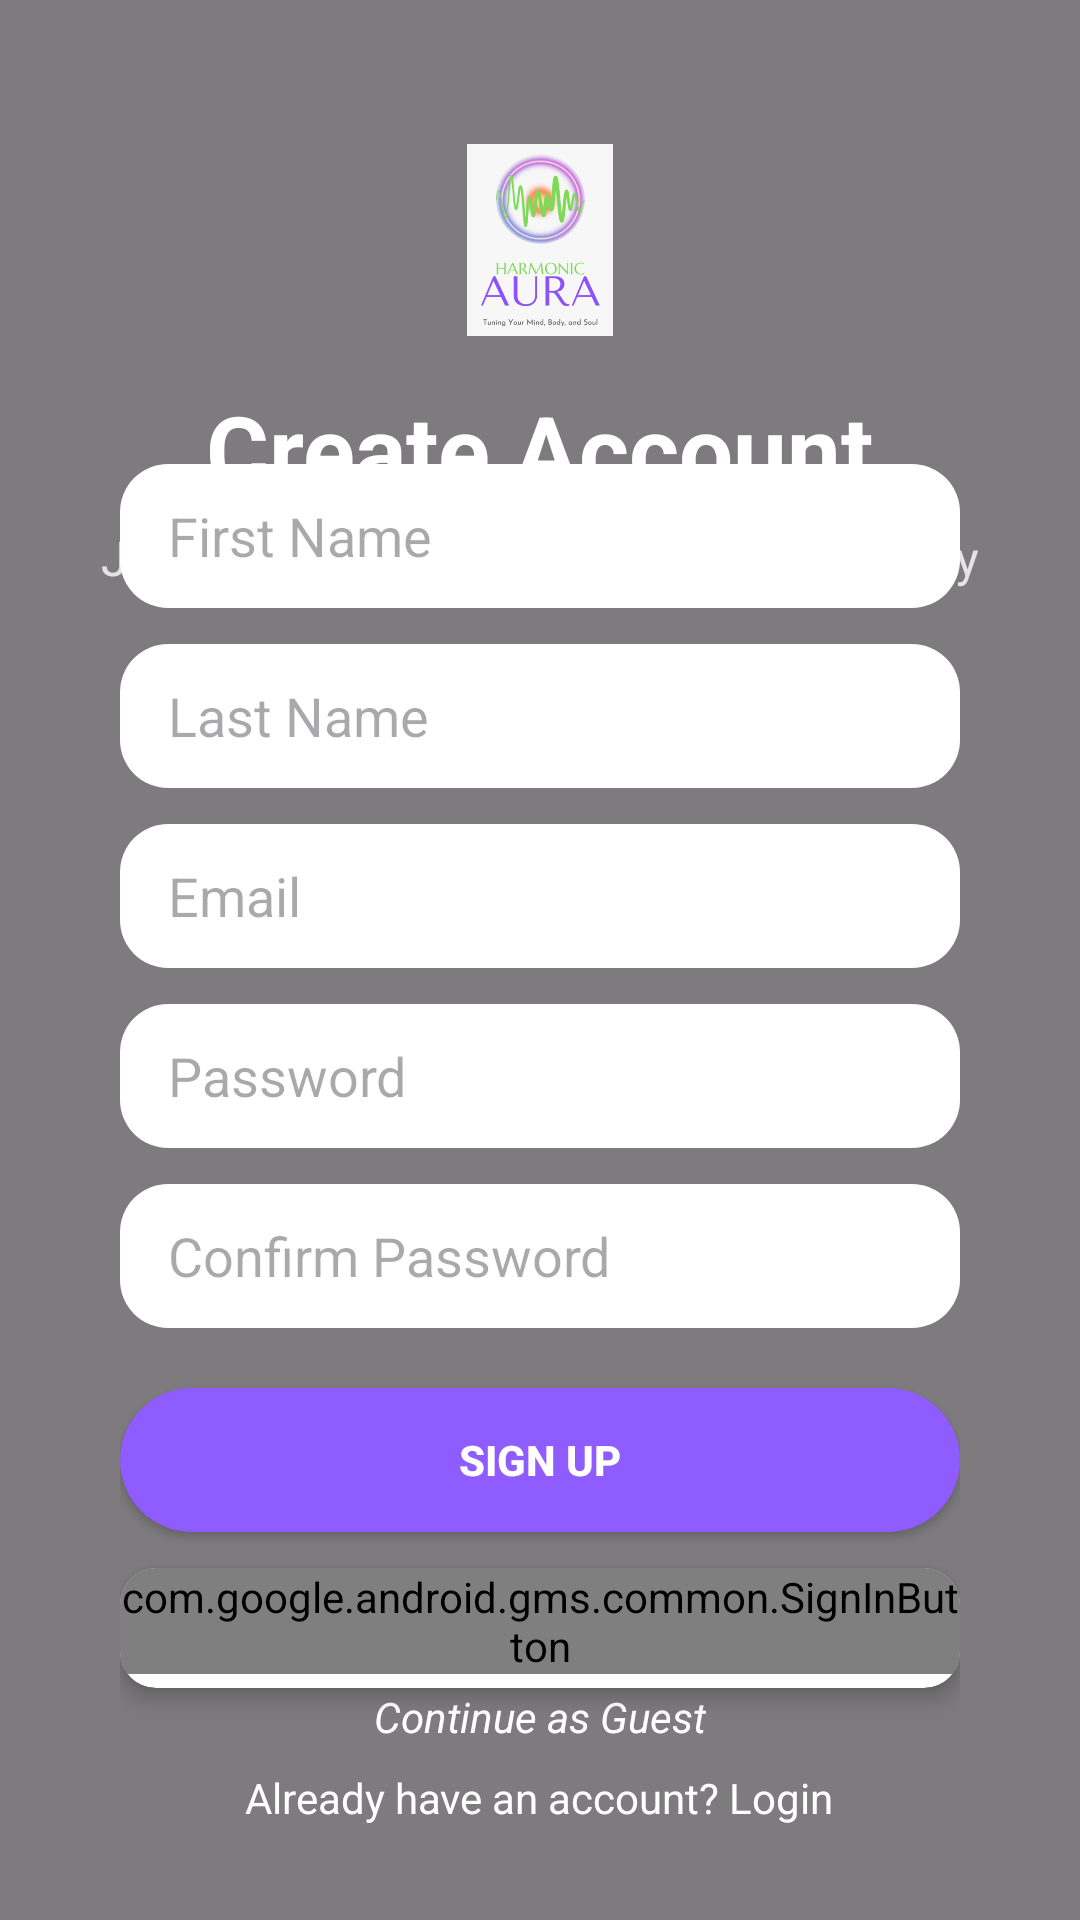

Produce the Android XML layout that renders to this screen, including the resource entries it uses.
<!-- AndroidManifest.xml: application theme Theme.HarmonicAura -->
<!-- res/layout/activity_signup.xml -->
<?xml version="1.0" encoding="utf-8"?>
<androidx.constraintlayout.widget.ConstraintLayout xmlns:android="http://schemas.android.com/apk/res/android"
    xmlns:app="http://schemas.android.com/apk/res-auto"
    xmlns:tools="http://schemas.android.com/tools"
    android:layout_width="match_parent"
    android:layout_height="match_parent"
    tools:context=".SignupActivity">

    
    <ImageView
        android:id="@+id/signupBackground"
        android:layout_width="match_parent"
        android:layout_height="match_parent"
        android:scaleType="centerCrop"
        android:src="@drawable/welcome_img" />

    
    <View
        android:id="@+id/overlay"
        android:layout_width="match_parent"
        android:layout_height="match_parent"
        android:background="#80000000" />

    
    <ImageView
        android:id="@+id/signupLogo"
        android:layout_width="64dp"
        android:layout_height="64dp"
        android:src="@drawable/logo_harmonic"
        app:layout_constraintTop_toTopOf="parent"
        app:layout_constraintStart_toStartOf="parent"
        app:layout_constraintEnd_toEndOf="parent"
        android:layout_marginTop="48dp" />

    
    <TextView
        android:id="@+id/signupTitle"
        android:layout_width="wrap_content"
        android:layout_height="wrap_content"
        android:text="Create Account"
        android:textColor="@android:color/white"
        android:textSize="32sp"
        android:textStyle="bold"
        app:layout_constraintTop_toBottomOf="@id/signupLogo"
        app:layout_constraintStart_toStartOf="parent"
        app:layout_constraintEnd_toEndOf="parent"
        android:layout_marginTop="16dp" />

    
    <TextView
        android:id="@+id/signupSubtitle"
        android:layout_width="wrap_content"
        android:layout_height="wrap_content"
        android:text="Join Harmonic Aura to begin your journey"
        android:textColor="#CCFFFFFF"
        android:textSize="16sp"
        app:layout_constraintTop_toBottomOf="@id/signupTitle"
        app:layout_constraintStart_toStartOf="parent"
        app:layout_constraintEnd_toEndOf="parent"
        android:layout_marginTop="4dp" />

    

    
    <LinearLayout
        android:id="@+id/signupFormContainer"
        android:layout_width="0dp"
        android:layout_height="wrap_content"
        android:layout_marginStart="16dp"
        android:layout_marginTop="32dp"
        android:layout_marginEnd="16dp"
        android:layout_marginBottom="32dp"
        android:elevation="4dp"
        android:orientation="vertical"
        android:padding="24dp"
        app:layout_constraintBottom_toBottomOf="parent"
        app:layout_constraintEnd_toEndOf="parent"
        app:layout_constraintHorizontal_bias="0.0"
        app:layout_constraintStart_toStartOf="parent"
        app:layout_constraintTop_toBottomOf="@id/signupSubtitle"
        app:layout_constraintVertical_bias="0.75">

        <EditText
            android:id="@+id/editTextFirstName"
            android:layout_width="match_parent"
            android:layout_height="48dp"
            android:layout_marginBottom="12dp"
            android:background="@drawable/rounded_edittext_white"
            android:hint="First Name"
            android:inputType="textPersonName"
            android:paddingStart="16dp"
            android:paddingEnd="16dp"
            android:textColor="@color/black" />

        <EditText
            android:id="@+id/editTextLastName"
            android:layout_width="match_parent"
            android:layout_height="48dp"
            android:layout_marginBottom="12dp"
            android:background="@drawable/rounded_edittext_white"
            android:hint="Last Name"
            android:inputType="textPersonName"
            android:paddingStart="16dp"
            android:paddingEnd="16dp"
            android:textColor="@color/black" />

        <EditText
            android:id="@+id/editTextEmail"
            android:layout_width="match_parent"
            android:layout_height="48dp"
            android:layout_marginBottom="12dp"
            android:background="@drawable/rounded_edittext_white"
            android:hint="Email"
            android:inputType="textEmailAddress"
            android:paddingStart="16dp"
            android:paddingEnd="16dp"
            android:textColor="@color/black" />

        <EditText
            android:id="@+id/editTextPassword"
            android:layout_width="match_parent"
            android:layout_height="48dp"
            android:layout_marginBottom="12dp"
            android:background="@drawable/rounded_edittext_white"
            android:hint="Password"
            android:inputType="textPassword"
            android:paddingStart="16dp"
            android:paddingEnd="16dp" />

        <EditText
            android:id="@+id/editTextConfirmPassword"
            android:layout_width="match_parent"
            android:layout_height="48dp"
            android:layout_marginBottom="20dp"
            android:background="@drawable/rounded_edittext_white"
            android:hint="Confirm Password"
            android:inputType="textPassword"
            android:paddingStart="16dp"
            android:paddingEnd="16dp"
            android:textColor="@color/black" />

        <Button
            android:id="@+id/buttonSignup"
            android:layout_width="match_parent"
            android:layout_height="48dp"
            android:layout_marginBottom="12dp"
            android:background="@drawable/rounded_button_purple"
            android:backgroundTint="#8F5CFF"
            android:text="Sign Up"
            android:textColor="@android:color/white"
            android:textStyle="bold" />

        <androidx.cardview.widget.CardView
            android:id="@+id/buttonGoogleSignIn"
            android:layout_width="wrap_content"
            android:layout_height="40dp"
            app:cardCornerRadius="12dp"
            app:cardElevation="4dp"
            android:layout_gravity="center"
            android:padding="4dp">

            <com.google.android.gms.common.SignInButton
                android:id="@+id/btn_google_signin"
                android:layout_width="wrap_content"
                android:layout_height="wrap_content" />
        </androidx.cardview.widget.CardView>

        <TextView
            android:id="@+id/buttonGuest"
            android:layout_width="wrap_content"
            android:layout_height="wrap_content"
            android:layout_gravity="center"
            android:text="Continue as Guest"
            android:textStyle="italic"
            android:textColor="@android:color/white" />

        <TextView
            android:id="@+id/textViewLogin"
            android:layout_width="wrap_content"
            android:layout_height="wrap_content"
            android:layout_gravity="center"
            android:padding="8dp"
            android:text="Already have an account? Login"
            android:textColor="@android:color/white" />
    </LinearLayout>

    <ProgressBar
        android:id="@+id/progressBar"
        android:layout_width="wrap_content"
        android:layout_height="wrap_content"
        android:visibility="gone"
        app:layout_constraintTop_toTopOf="parent"
        app:layout_constraintBottom_toBottomOf="parent"
        app:layout_constraintStart_toStartOf="parent"
        app:layout_constraintEnd_toEndOf="parent" />

</androidx.constraintlayout.widget.ConstraintLayout>
<!-- resources referenced by this layout -->
<resources>
  <color name="black">#FF000000</color>
  <!-- drawable logo_harmonic: png bitmap (drawable, 86294 bytes) -->
  <!-- drawable rounded_button_purple (drawable) -->
  <?xml version="1.0" encoding="utf-8"?>
  <shape xmlns:android="http://schemas.android.com/apk/res/android"
      android:shape="rectangle">
      <solid android:color="#8F5CFF" /> 
      <corners android:radius="24dp" />
  </shape>
  <!-- drawable rounded_edittext_white (drawable) -->
  <?xml version="1.0" encoding="utf-8"?>
  <shape xmlns:android="http://schemas.android.com/apk/res/android"
      android:shape="rectangle">
      <solid android:color="#FFFFFF" />
      <corners android:radius="16dp" />
      <padding
          android:left="8dp"
          android:top="4dp"
          android:right="8dp"
          android:bottom="4dp" />
  </shape>
  <style name="Theme.HarmonicAura" parent="Base.Theme.HarmonicAura" />
  <style name="Base.Theme.HarmonicAura" parent="Theme.Material3.DayNight.NoActionBar">
          
          
          
          <item name="android:statusBarColor">@android:color/transparent</item>
          <item name="android:windowLightStatusBar">true</item>
          <item name="android:windowTranslucentStatus">true</item>
          <item name="android:windowTranslucentNavigation">true</item>
          
          <item name="android:fitsSystemWindows">false</item>
      </style>
</resources>
